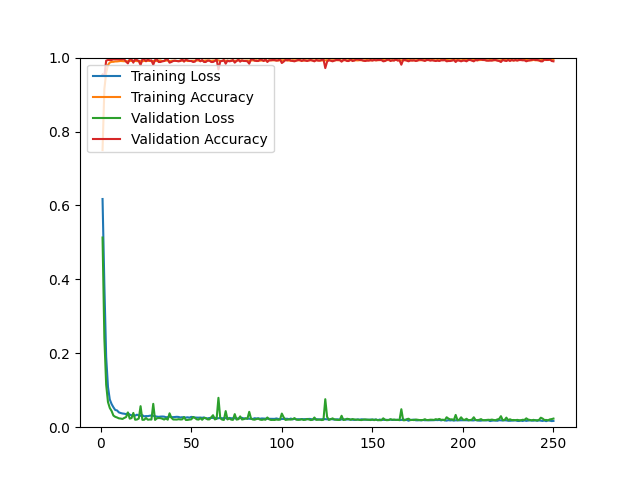

The data file committed next to this chart (first rows):
epoch, loss, acc, val_loss, val_acc
1, 0.6174, 0.7498, 0.5132, 0.9542
2, 0.3851, 0.9145, 0.2408, 0.9496
3, 0.1901, 0.9589, 0.1150, 0.9918
4, 0.1089, 0.9801, 0.0680, 0.9936
5, 0.0749, 0.9867, 0.0520, 0.9936
6, 0.0626, 0.9885, 0.0438, 0.9936
7, 0.0539, 0.9886, 0.0315, 0.9954
8, 0.0466, 0.9896, 0.0281, 0.9954
9, 0.0454, 0.9897, 0.0263, 0.9954
10, 0.0401, 0.9904, 0.0240, 0.9954
11, 0.0384, 0.9909, 0.0234, 0.9954
12, 0.0371, 0.9904, 0.0223, 0.9954
13, 0.0365, 0.9901, 0.0251, 0.9954
14, 0.0353, 0.9904, 0.0274, 0.9890
15, 0.0377, 0.9901, 0.0400, 0.9844
16, 0.0341, 0.9912, 0.0232, 0.9954
17, 0.0320, 0.9908, 0.0246, 0.9954
18, 0.0336, 0.9914, 0.0386, 0.9863
19, 0.0313, 0.9910, 0.0202, 0.9954
20, 0.0339, 0.9904, 0.0208, 0.9936
21, 0.0318, 0.9908, 0.0234, 0.9908
22, 0.0308, 0.9909, 0.0569, 0.9798
23, 0.0324, 0.9901, 0.0199, 0.9954
24, 0.0293, 0.9909, 0.0201, 0.9954
25, 0.0301, 0.9916, 0.0250, 0.9899
26, 0.0299, 0.9910, 0.0203, 0.9954
27, 0.0310, 0.9914, 0.0209, 0.9918
28, 0.0316, 0.9902, 0.0207, 0.9927
29, 0.0309, 0.9909, 0.0632, 0.9808
30, 0.0296, 0.9907, 0.0197, 0.9936
31, 0.0286, 0.9907, 0.0240, 0.9954
32, 0.0280, 0.9920, 0.0249, 0.9881
33, 0.0287, 0.9921, 0.0245, 0.9881
34, 0.0289, 0.9907, 0.0230, 0.9899
35, 0.0286, 0.9909, 0.0207, 0.9908
36, 0.0270, 0.9915, 0.0238, 0.9954
37, 0.0272, 0.9924, 0.0203, 0.9945
38, 0.0286, 0.9900, 0.0376, 0.9863
39, 0.0273, 0.9913, 0.0257, 0.9881
40, 0.0272, 0.9915, 0.0209, 0.9908
41, 0.0276, 0.9911, 0.0207, 0.9918
42, 0.0281, 0.9909, 0.0207, 0.9908
43, 0.0277, 0.9907, 0.0217, 0.9899
44, 0.0263, 0.9923, 0.0209, 0.9908
45, 0.0271, 0.9915, 0.0211, 0.9954
46, 0.0261, 0.9920, 0.0277, 0.9890
47, 0.0262, 0.9922, 0.0196, 0.9945
48, 0.0268, 0.9907, 0.0197, 0.9927
49, 0.0258, 0.9912, 0.0207, 0.9908
50, 0.0279, 0.9914, 0.0211, 0.9908
51, 0.0271, 0.9915, 0.0276, 0.9881
52, 0.0261, 0.9915, 0.0253, 0.9890
53, 0.0259, 0.9921, 0.0213, 0.9954
54, 0.0258, 0.9921, 0.0205, 0.9954
55, 0.0261, 0.9910, 0.0245, 0.9899
56, 0.0254, 0.9917, 0.0201, 0.9936
57, 0.0264, 0.9915, 0.0251, 0.9881
58, 0.0237, 0.9924, 0.0249, 0.9881
59, 0.0238, 0.9922, 0.0211, 0.9918
60, 0.0249, 0.9920, 0.0212, 0.9918
... 190 more rows
